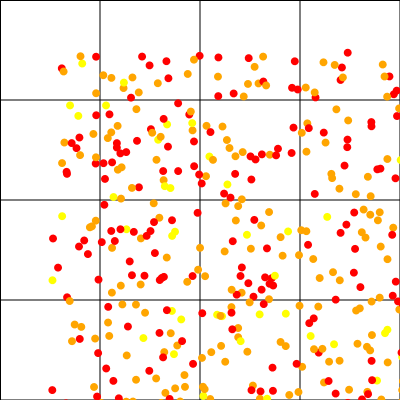

The table this chart was drawn from, first rows:
XCOORD, YCOORD, ID, age, sex, genetics, gridIn
249.5, 255.8, 1, 20, 1, 1, 10
310.9, 355.6, 2, 22, 0, 0, 15
274.3, 396.6, 3, 22, 1, 1, 14
177.4, 134.5, 4, 22, 1, 2, 5
293.9, 382.6, 5, 22, 1, 1, 14
113.9, 226.9, 6, 20, 1, 0, 9
54.35, 154.8, 7, 23, 0, 0, 4
285.6, 343.6, 8, 20, 0, 0, 14
372.8, 206.2, 9, 22, 0, 0, 11
41.93, 176.3, 10, 23, 1, 1, 4
343.2, 177.7, 14, 23, 0, 1, 7
11.80, 18.34, 15, 22, 0, 0, 0
160.2, 349, 16, 20, 1, 1, 13
337.4, 279.7, 17, 23, 0, 2, 11
124.7, 386.5, 18, 23, 1, 2, 13
352.9, 331.3, 20, 20, 1, 1, 15
181.4, 257.1, 21, 22, 0, 1, 9
268.7, 302.7, 22, 21, 0, 0, 14
283, 222.2, 24, 22, 1, 1, 10
208.5, 33.44, 29, 21, 1, 1, 2
125.2, 338.4, 30, 21, 0, 1, 13
230.6, 187.2, 31, 21, 1, 1, 6
86.05, 329.8, 32, 20, 0, 1, 12
2.31, 340.1, 33, 21, 0, 0, 12
337.7, 312.4, 35, 23, 0, 1, 15
109.4, 376.4, 36, 20, 1, 2, 13
142.6, 80.37, 37, 21, 1, 1, 1
62.10, 112.4, 38, 23, 0, 0, 4
122, 170.3, 39, 20, 0, 0, 5
345.5, 128.3, 40, 22, 0, 0, 7
279.1, 311.7, 41, 20, 1, 1, 14
62.06, 197.9, 42, 22, 0, 1, 4
339.9, 395.2, 43, 21, 0, 1, 15
393.8, 94.25, 44, 21, 0, 1, 3
366.9, 30.07, 47, 21, 0, 2, 3
202.9, 335.6, 48, 21, 0, 1, 14
290.6, 30.00, 49, 20, 0, 0, 2
61.26, 82.37, 50, 21, 0, 1, 0
247.7, 39.50, 51, 21, 0, 0, 2
259.3, 273.2, 52, 20, 1, 0, 10
26.50, 98.16, 55, 21, 0, 0, 0
176.9, 90.03, 57, 20, 0, 1, 1
206.9, 375.1, 58, 23, 0, 1, 14
381.4, 290.2, 59, 23, 1, 1, 11
223.7, 389.1, 60, 22, 0, 0, 14
244.8, 11.30, 63, 22, 1, 0, 2
45.14, 288.6, 66, 21, 0, 1, 8
113.6, 130.2, 67, 22, 0, 1, 5
376, 255.5, 68, 20, 0, 1, 11
153, 336.8, 70, 22, 1, 1, 13
337.4, 109, 71, 21, 0, 1, 7
147.6, 162.9, 72, 20, 1, 0, 5
81.02, 47.67, 75, 23, 0, 0, 0
72.38, 254.4, 77, 20, 0, 1, 8
95.06, 262.7, 80, 20, 0, 1, 8
56.17, 394.9, 82, 20, 1, 0, 12
168, 26.64, 85, 20, 0, 1, 1
58.21, 256.9, 89, 20, 1, 0, 8
354.6, 4.75, 91, 22, 0, 1, 3
61.44, 27.91, 92, 21, 1, 1, 0
... 420 more rows
